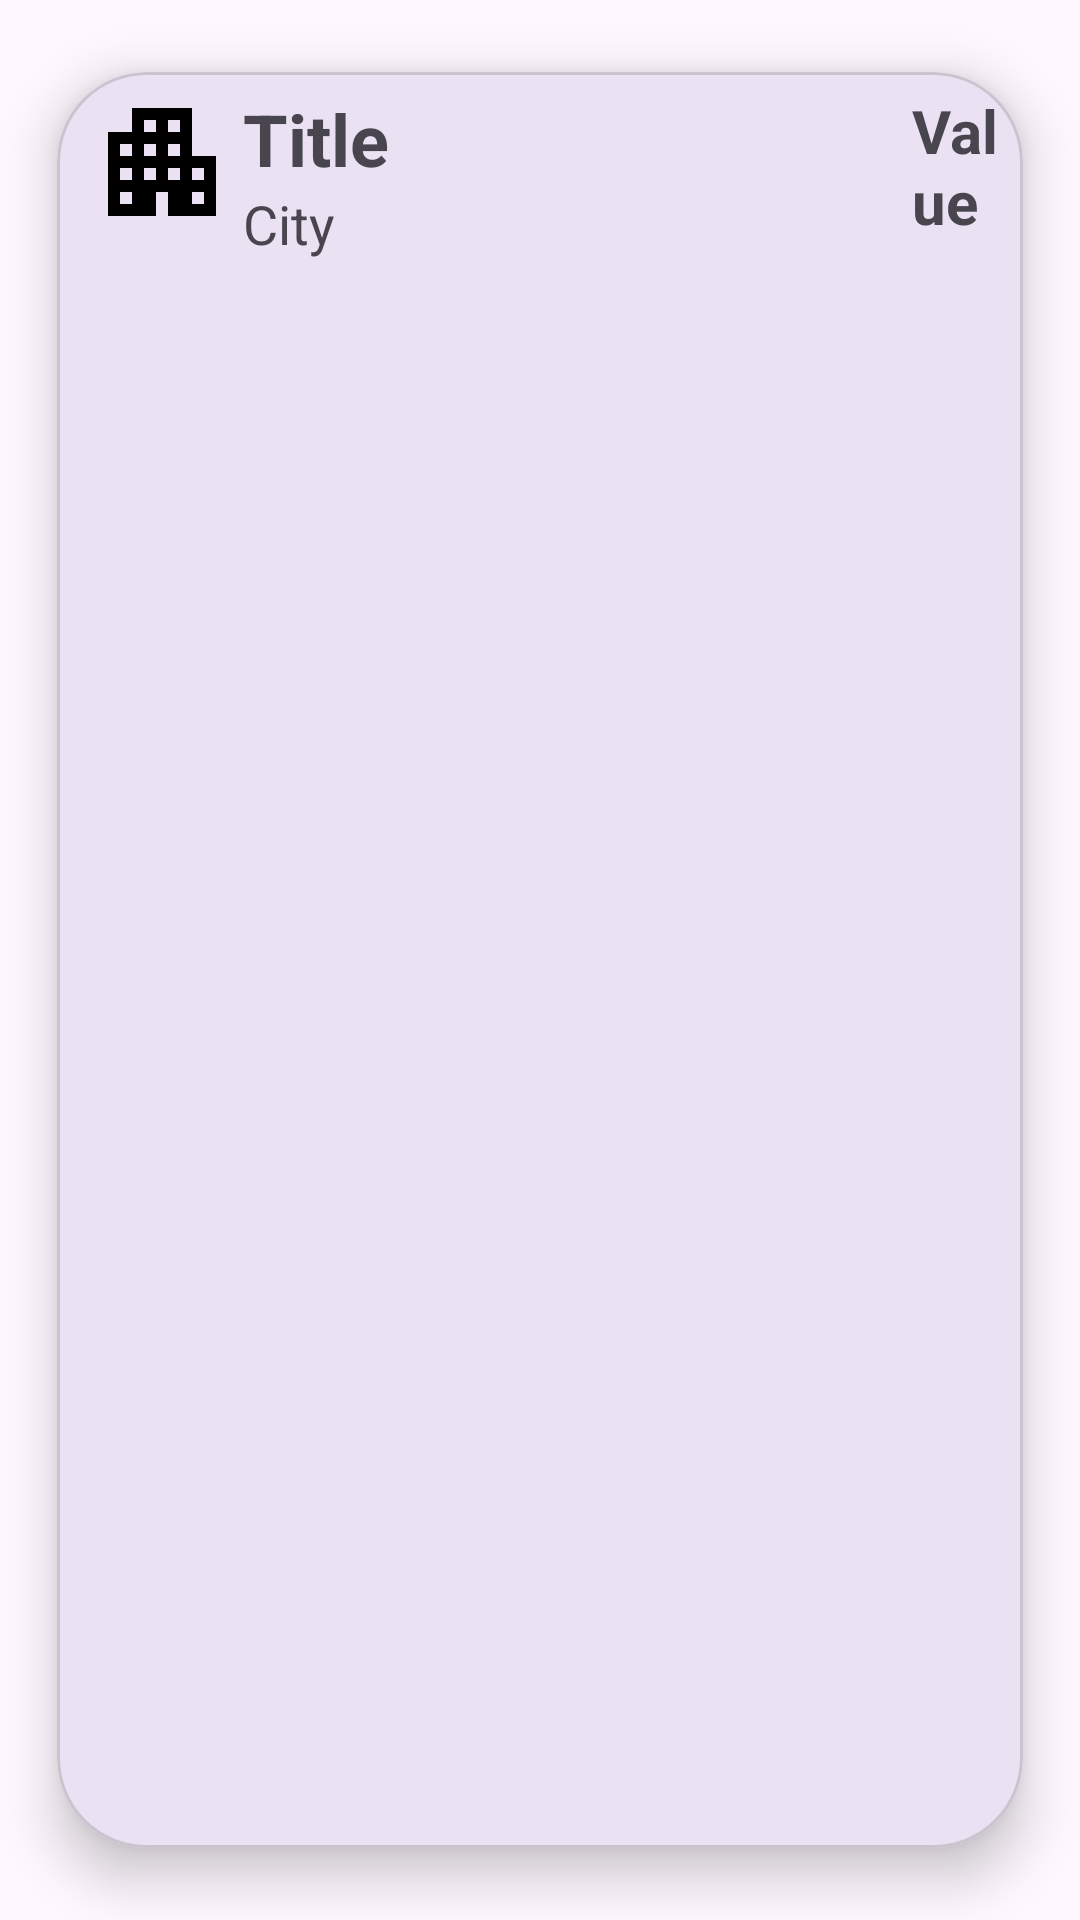

The Android layout XML behind this screen, and the referenced resources:
<!-- AndroidManifest.xml: application theme Theme.RecyclerViewExample_04 -->
<!-- res/layout/item.xml -->
<?xml version="1.0" encoding="utf-8"?>
<com.google.android.material.card.MaterialCardView xmlns:android="http://schemas.android.com/apk/res/android"
    xmlns:app="http://schemas.android.com/apk/res-auto"
    android:id="@+id/cvItem"
    android:layout_width="match_parent"
    android:layout_height="wrap_content"
    app:cardCornerRadius="30dp"
    app:cardElevation="10dp"
    app:cardUseCompatPadding="true"
    >
    <com.google.android.material.circularreveal.CircularRevealRelativeLayout
        android:layout_width="match_parent"
        android:layout_height="wrap_content"
        android:padding="6dp">

        <com.google.android.material.imageview.ShapeableImageView
            android:id="@+id/ivItem"
            android:layout_width="wrap_content"
            android:layout_height="wrap_content"
            android:layout_marginLeft="5dp"
            android:src="@drawable/baseline_apartment_48" />

        <com.google.android.material.textview.MaterialTextView
            android:id="@+id/tvItemName"
            android:layout_width="220dp"
            android:layout_height="wrap_content"
            android:layout_marginLeft="3dp"
            android:layout_toRightOf="@id/ivItem"
            android:text="Title"
            android:textSize="24sp"
            android:textStyle="bold" />

        <com.google.android.material.textview.MaterialTextView
            android:id="@+id/tvItemCity"
            android:layout_width="wrap_content"
            android:layout_height="wrap_content"
            android:layout_below="@id/tvItemName"
            android:layout_marginLeft="3dp"
            android:layout_toRightOf="@id/ivItem"
            android:text="City"
            android:textSize="18sp" />

        <com.google.android.material.textview.MaterialTextView
            android:id="@+id/tvItemPrice"
            android:layout_width="wrap_content"
            android:layout_height="wrap_content"
            android:layout_marginLeft="3dp"
            android:layout_toRightOf="@id/tvItemName"
            android:text="Value"
            android:textSize="20sp"
            android:textStyle="bold" />

    </com.google.android.material.circularreveal.CircularRevealRelativeLayout>
</com.google.android.material.card.MaterialCardView>
<!-- resources referenced by this layout -->
<resources>
  <!-- drawable baseline_apartment_48 (drawable) -->
  <vector android:height="48dp" android:tint="#000000"
      android:viewportHeight="24" android:viewportWidth="24"
      android:width="48dp" xmlns:android="http://schemas.android.com/apk/res/android">
      <path android:fillColor="@android:color/white" android:pathData="M17,11V3H7v4H3v14h8v-4h2v4h8V11H17zM7,19H5v-2h2V19zM7,15H5v-2h2V15zM7,11H5V9h2V11zM11,15H9v-2h2V15zM11,11H9V9h2V11zM11,7H9V5h2V7zM15,15h-2v-2h2V15zM15,11h-2V9h2V11zM15,7h-2V5h2V7zM19,19h-2v-2h2V19zM19,15h-2v-2h2V15z"/>
  </vector>
  <style name="Theme.RecyclerViewExample_04" parent="Base.Theme.RecyclerViewExample_04" />
  <style name="Base.Theme.RecyclerViewExample_04" parent="Theme.Material3.DayNight.NoActionBar">
          
          
      </style>
</resources>
